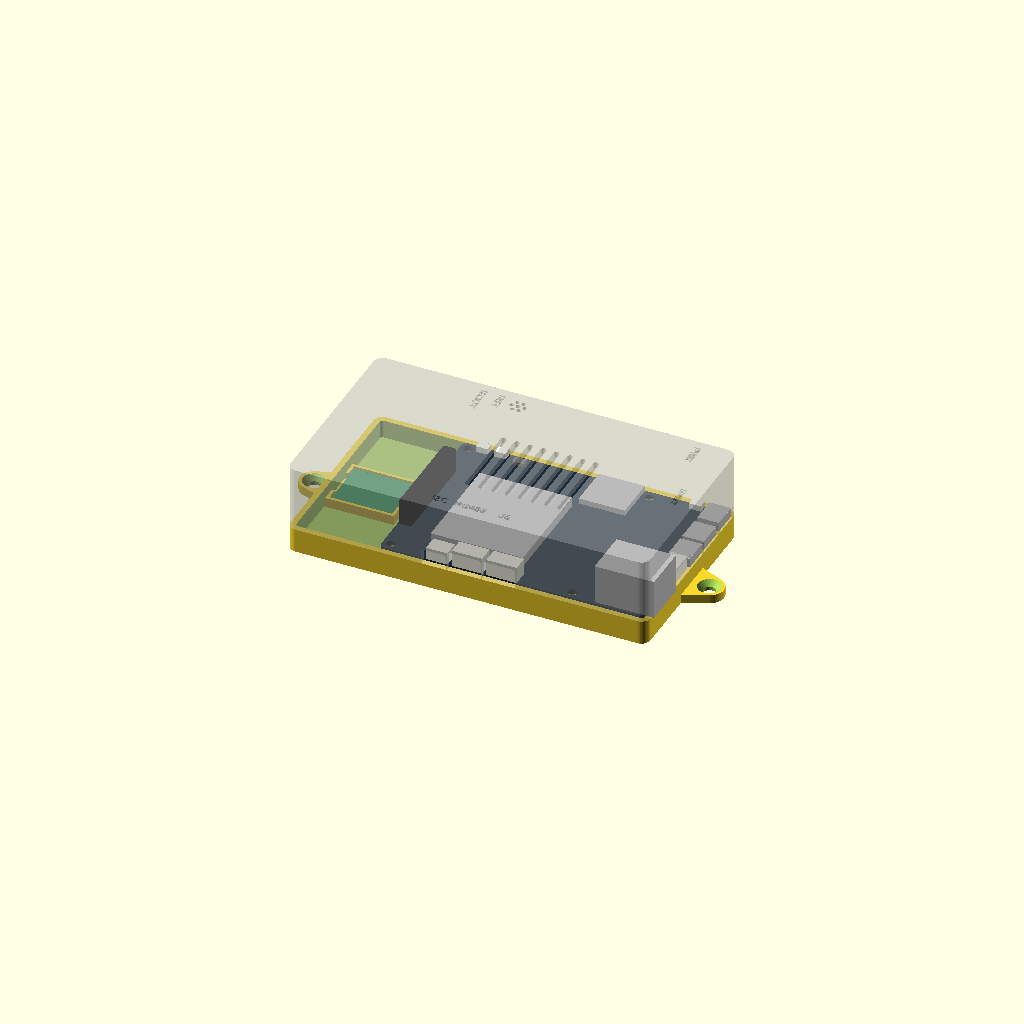
Cell 1 — every parameter at its default value.
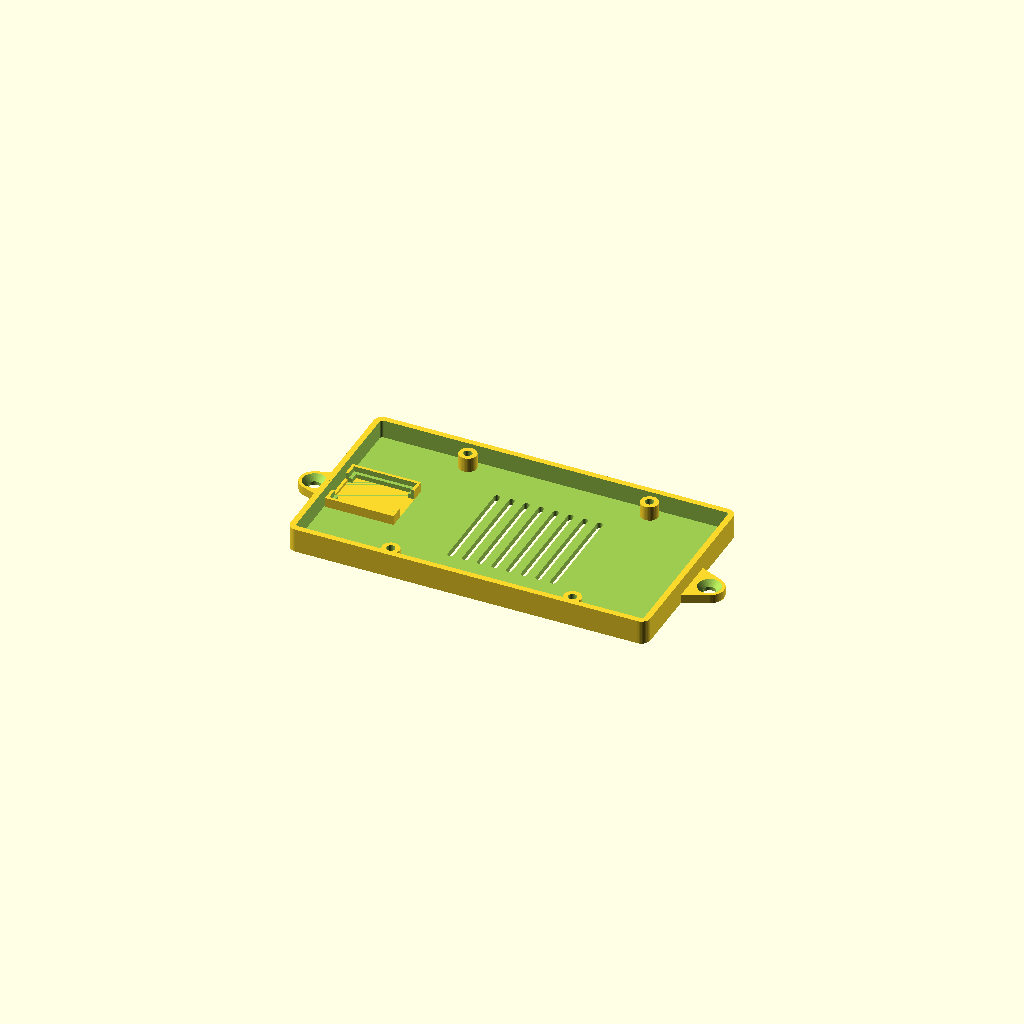
Cell 2 — part set to "bottom", the other parameters unchanged.
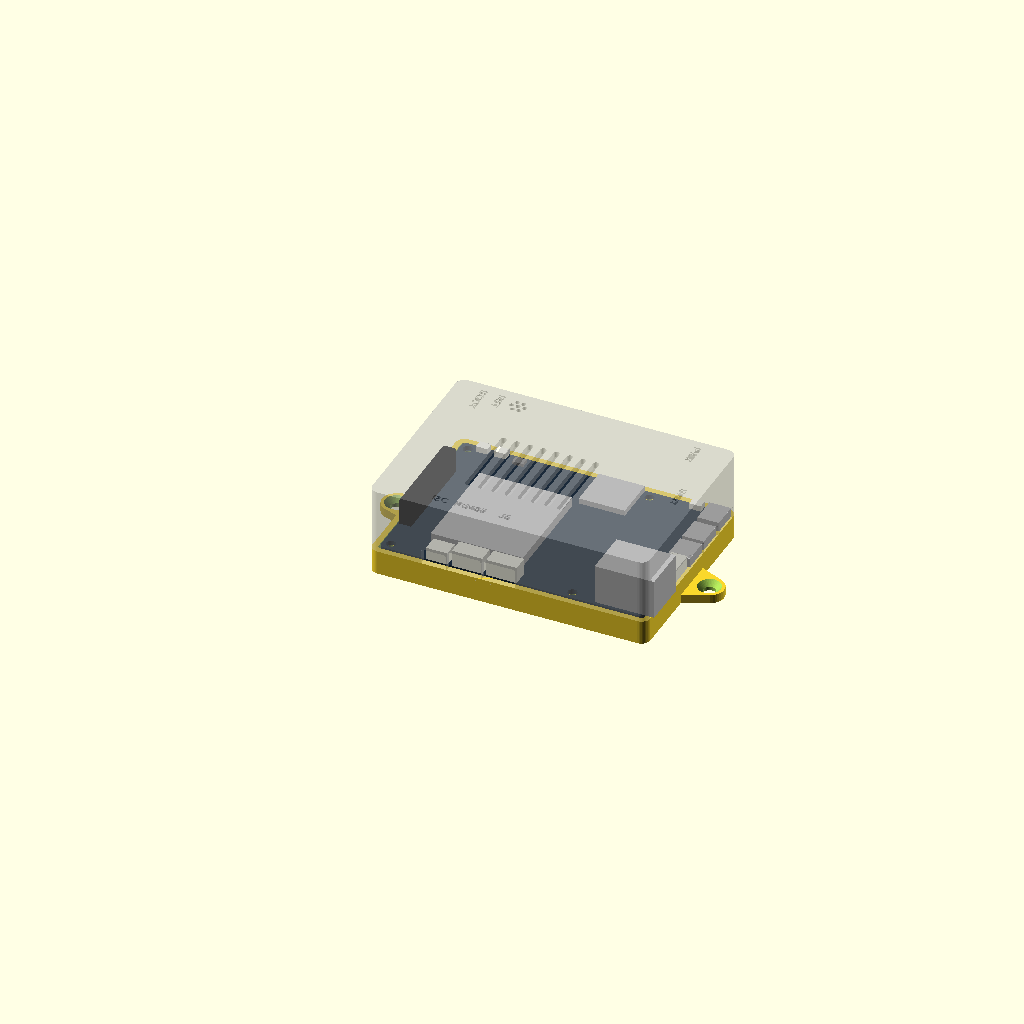
Cell 3 — xiao_bay set to false, the other parameters unchanged.
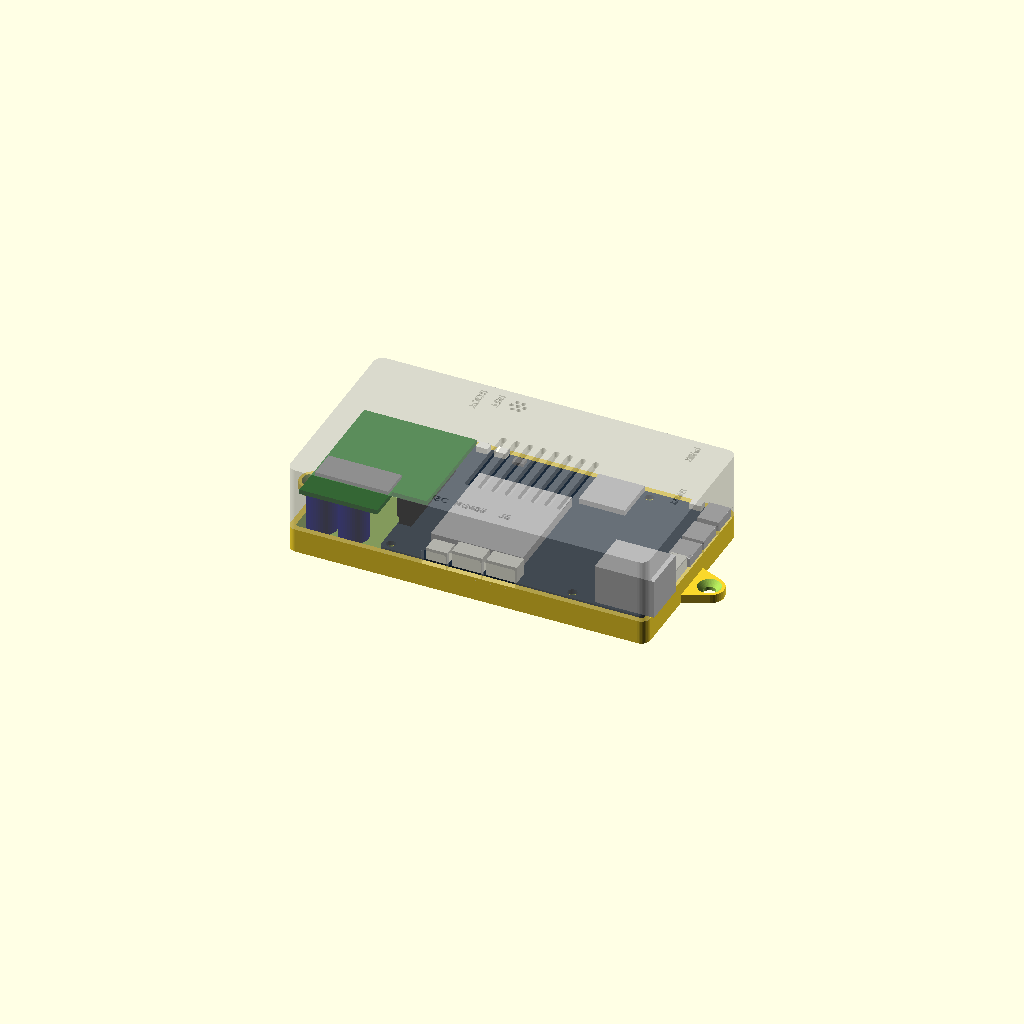
Cell 4: xiao_carrier = true (everything else at default).
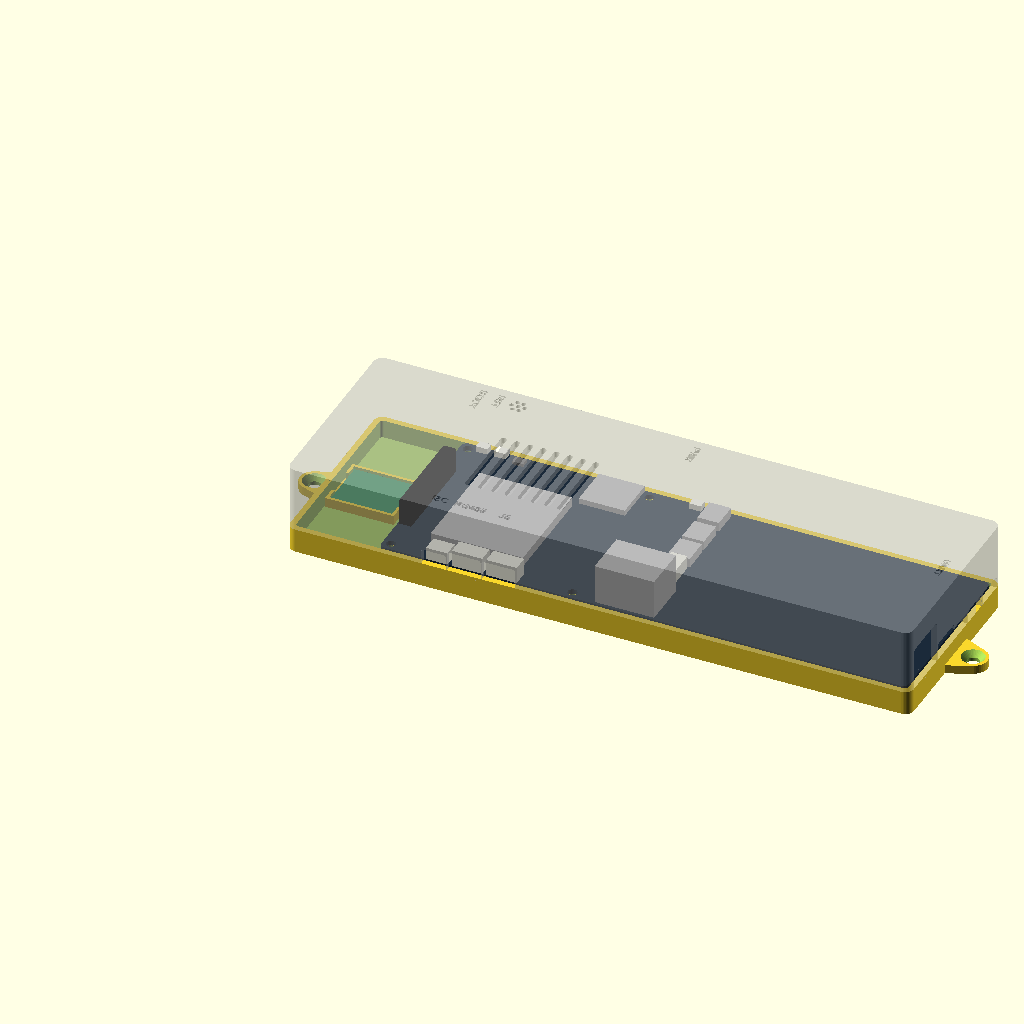
Cell 5: pcb_w = 180 (everything else at default).
One fixed orthographic camera (rotation 55°, 0°, 25°; colour scheme Cornfield) for every cell.
The OpenSCAD source (hardware/enclosure/p4_case.scad):
// Enclosure for the Guition JC-ESP32P4-M3-DEV board of the P4 gateway (OpenSCAD, mm).
// Two shells split at the top of the board: the bottom shell carries the board on four standoffs,
// the top shell has the connector openings, three flexible buttons in its back wall and the vents.
// Four M2.5 screws from below go through standoff, board and into the bosses of the top shell.
// Board dimensions and positions: README.md (where each comes from, what to measure).
//
// Coordinates: origin at the board's front left corner, x to the right (USB, Ethernet side),
// y to the back (SD card, buttons), z up from the bed under the bottom shell.

part = "assembly"; // [assembly, bottom, top, fit_test, board, clash]
xiao_bay = true;   // room left of the board for the second radio (XIAO ESP32-C5) and its antenna
xiao_carrier = false;  // the XIAO on the carrier board plugged onto JP1 instead of the floor cradle
ears = true;       // screw ears on the bottom shell (wall mounting)

/* [Board] */
pcb_w = 90;        // without the connectors sticking out at the right
pcb_d = 62;
pcb_t = 1.6;
holes = [[2.8, 2.8], [64.8, 2.8], [2.8, 59.2], [64.8, 59.2]];  // 62 x 56.4 apart
usb_front = 92;    // front of the USB-C receptacles
rj_front = 93.5;   // front of the RJ45 jack

/* [Case] */
clr = 0.4;         // board edge to wall
wall = 2;
floor_t = 2;
roof_t = 2;
standoff_h = 5;    // room for the pins under the board
inner_h = 20;      // board top to roof: RJ45 13.5, JP1 with Dupont plugs about 17
corner_r = 3;
bay = xiao_bay ? 28 : 0;

/* [Screws: M2.5] */
screw_d = 2.9;
pilot_d = 2.2;     // self-tapping into the boss; 3.6 for a heat-set insert
head_d = 5.2;
head_h = 2.5;
screw_len = 16;

/* [Buttons] */
btn_gap = 0.3;     // nub to the board edge (the switch actuators end there)
btn_z = 1.0;       // actuator height above the board
tongue_w = 4.4;
tongue_h = 9;
tongue_t = 1.2;

$fn = 40;

z_pcb = floor_t + standoff_h;   // board bottom
zt = z_pcb + pcb_t;             // board top
z_s = zt - 0.3;                 // split between the shells
z_roof = zt + inner_h;
z_top = z_roof + roof_t;
x0 = -clr - bay - wall;
x1 = pcb_w + clr + wall;
y0 = -clr - wall;
y1 = pcb_d + clr + wall;
boss_depth = screw_len - (z_pcb - head_h) - pcb_t + 1;

function Y(yp) = pcb_d - yp;    // board drawing (y from the back edge) to case y

// ---- what is where on the board (README.md: sources) ----
buttons = [["BOOT", 7.5], ["RST", 13.7], ["PWR", 80.4]];       // side switches SW1, SW2, SW3 at the back edge
usb_y = [Y(5.85), Y(16.9), Y(27.25)];                          // right edge; the front one (next to RJ45) is the CH340 console
cn2_y = Y(37.8);                                               // UART connector CN2, right edge
rj_y = 9.0;                                                    // RJ45 centre, right edge
front = [["I2C", 19.75, 8.5, 5.0], ["RS485", 30.1, 11.6, 6.5], ["J5", 41.85, 11.6, 6.5]];  // label, x, width, height
sd_x = 54;                                                     // TF card slot, back edge
mic = [20.5, Y(3)];                                            // microphone MIC1 (top port)
xiao = [-clr - bay + 1.5, 31 - 8.9];                           // XIAO board front left corner (21 x 17.8)
// carrier board on JP1 (local KiCad project, not in the repository): socket on the JP1 pins, XIAO and
// supercaps under it in the bay; outline and heights as in its design.py
car_z = zt + 2.5 + 8.5;                                        // carrier bottom: JP1 plastic + socket body
car_xiao = [-26.6, 21.1];                                      // XIAO on its bottom, USB-C to the left wall
car_usb_z = car_z - 1.0 - 1.6;                                 // USB-C centre: module PCB, half the receptacle
car_sma_y = 55;                                                // SMA bulkhead behind the carrier
car_sc_h = 14;                                                 // supercap length below the carrier (max)

// ---- helpers ----
module rbox(xa, ya, xb, yb, za, zb, r) {
    translate([xa + r, ya + r, za]) linear_extrude(zb - za) offset(r) square([xb - xa - 2 * r, yb - ya - 2 * r]);
}

// opening seen from outside: w wide, from y=-1 up to h, top corners rounded
module notch2d(w, h, r = 1) {
    hull() {
        translate([-w / 2, -1]) square([w, 1]);
        for (s = [-1, 1]) translate([s * (w / 2 - r), h - r]) circle(r);
    }
}

// openings from the shell split upwards, through the right, front, back or left wall
module cut_right(yc, w, h, r = 1) {
    translate([pcb_w + clr - 1, yc, z_s]) rotate([90, 0, 90]) linear_extrude(wall + 6) notch2d(w, h + 0.3, r);
}
module cut_front(xc, w, h, r = 1) {
    translate([xc, -clr + 1, z_s]) rotate([90, 0, 0]) linear_extrude(wall + 2) notch2d(w, h + 0.3, r);
}
module cut_back(xc, w, h, r = 1) {
    translate([xc, y1 + 1, z_s]) rotate([90, 0, 0]) linear_extrude(wall + 2) notch2d(w, h + 0.3, r);
}

module shell(za, zb, open_top) {
    difference() {
        rbox(x0, y0, x1, y1, za, zb, corner_r);
        if (open_top) rbox(x0 + wall, y0 + wall, x1 - wall, y1 - wall, floor_t, zb + 1, corner_r - wall);
        else rbox(x0 + wall, y0 + wall, x1 - wall, y1 - wall, za - 1, z_roof, corner_r - wall);
    }
}

// ---- bottom shell ----
module xiao_cradle() {
    // rim around the XIAO, open at the USB end and towards the board (wires to JP1 and the back pads)
    translate([xiao[0] - 1.2, xiao[1] - 1.2, floor_t]) difference() {
        cube([21 + 2.4, 17.8 + 2.4, 1.5 + 1.0 + 0.8]);
        translate([1.2 - 0.2, 1.2 - 0.2, 1.5]) cube([21.4, 18.2, 5]);
        translate([2.2, 2.2, -1]) cube([21 - 2, 17.8 - 2, 5]);
        translate([-1, 5, -1]) cube([4, 17.8 + 2.4 - 10, 6]);
        translate([21, 5, -1]) cube([4, 17.8 + 2.4 - 10, 6]);
    }
}

module ear(x, dir) {
    difference() {
        hull() {
            translate([x - dir * 1.5, (y0 + y1) / 2 - 8, 0]) cube([1.5, 16, 3], center = false);
            translate([x + dir * 6, (y0 + y1) / 2, 0]) cylinder(r = 5, h = 3);
        }
        translate([x + dir * 6, (y0 + y1) / 2, -1]) cylinder(d = 4.2, h = 5);
        translate([x + dir * 6, (y0 + y1) / 2, 1.2]) cylinder(d1 = 4.2, d2 = 8.4, h = 2.1);
    }
}

module bottom() {
    difference() {
        union() {
            shell(0, z_s, true);
            for (h = holes) translate([h[0], h[1], 0]) cylinder(d = 6, h = z_pcb);
            if (xiao_bay && !xiao_carrier) xiao_cradle();
            if (ears) { ear(x0, -1); ear(x1, 1); }
        }
        for (h = holes) translate([h[0], h[1], -1]) {
            cylinder(d = screw_d, h = z_pcb + 2);
            cylinder(d = head_d, h = head_h + 1);
        }
        // vents under the module and the power parts
        for (i = [0:7]) translate([18 + i * 5, 14, -1]) hull() {
            cylinder(d = 2, h = floor_t + 2);
            translate([0, 34, 0]) cylinder(d = 2, h = floor_t + 2);
        }
        // XIAO USB-C, open to the top of the bottom shell
        if (xiao_bay && !xiao_carrier) translate([x0 - 1, xiao[1] + 8.9, z_s + 0.01]) rotate([90, 0, 90])
            linear_extrude(wall + 2) mirror([0, 1]) notch2d(9.8, z_s - floor_t - 1.6);
    }
}

// ---- top shell ----
module tongue_cut(xc) {
    s = 0.6;
    // two slots up from the free bottom edge of the wall: the tongue hangs from the wall above
    for (sx = [-1, 1]) translate([xc + sx * (tongue_w + s) / 2 - s / 2, pcb_d + clr - 1, z_s - 1]) cube([s, wall + 2, tongue_h + 1]);
    // thinner from outside: flexes, and the finger finds it
    translate([xc - tongue_w / 2, pcb_d + clr + tongue_t, z_s - 1]) cube([tongue_w, wall, tongue_h + 1]);
}

module nub(xc) {
    d = clr - btn_gap;
    if (d > 0.05) translate([xc - 1.25, pcb_d + btn_gap, zt + btn_z - 0.8]) cube([2.5, d + 0.01, 1.6]);
}

module engrave(x, y, s, txt, rot = 0) {
    translate([x, y, z_top - 0.6]) linear_extrude(1) rotate(rot)
        text(txt, size = s, font = "Liberation Sans:style=Bold", halign = rot ? "left" : "center", valign = "center");
}

module top(bosses = true) {
    difference() {
        union() {
            shell(z_s, z_top, false);
            if (bosses) for (h = holes) translate([h[0], h[1], zt]) cylinder(d1 = 5, d2 = 6.5, h = z_roof - zt + 0.01);
            for (b = buttons) nub(b[1]);
        }
        if (bosses) for (h = holes) translate([h[0], h[1], zt - 1]) cylinder(d = pilot_d, h = boss_depth + 1);
        // right: USB-C x3, CN2, RJ45
        for (y = usb_y) cut_right(y, 9.8, 3.2 + 0.7);
        cut_right(cn2_y, 12, 5.5);
        cut_right(rj_y, 16.8, 13.5 + 0.7);
        // front: I2C (CN3), RS485 (J4), J5
        for (f = front) cut_front(f[1], f[2], f[3]);
        // back: TF card, buttons, microphone slots
        cut_back(sd_x, 14, 2.6, 0.5);
        translate([sd_x, y1, z_s]) scale([1, 0.5, 1]) cylinder(r = 7, h = 6);  // finger recess
        for (b = buttons) tongue_cut(b[1]);
        for (i = [-1:1]) translate([mic[0] + i * 1.8 - 0.5, pcb_d + clr - 1, zt + 4]) cube([1, wall + 2, 8]);
        // roof: vents over the module, microphone grille
        for (i = [0:7]) translate([24 + i * 4.5, 14, z_roof - 1]) hull() {
            cylinder(d = 2, h = roof_t + 2);
            translate([0, 26, 0]) cylinder(d = 2, h = roof_t + 2);
        }
        translate([mic[0], mic[1] - 1, z_roof - 1]) {
            cylinder(d = 1.6, h = roof_t + 2, $fn = 16);
            for (a = [0:60:300]) rotate(a) translate([2.2, 0, 0]) cylinder(d = 1.6, h = roof_t + 2, $fn = 16);
        }
        // XIAO antenna: SMA bulkhead (U.FL pigtail)
        if (xiao_bay && !xiao_carrier) translate([x0 - 1, xiao[1] + 8.9, z_s + 9]) rotate([0, 90, 0]) cylinder(d = 6.6, h = wall + 2);
        if (xiao_bay && xiao_carrier) {
            // USB-C of the XIAO under the carrier, and the SMA bulkhead behind the carrier
            translate([x0 - 1, car_xiao[1] + 8.9, car_usb_z]) rotate([90, 0, 90])
                linear_extrude(wall + 2) offset(1) square([9.8 - 2, 4.2 - 2], center = true);
            translate([x0 - 1, car_sma_y, z_s + 9]) rotate([0, 90, 0]) cylinder(d = 6.6, h = wall + 2);
        }
        // labels
        for (b = buttons) engrave(b[1], pcb_d - 0.5, 2.6, b[0], -90);
        engrave(pcb_w - 4, usb_y[2] + 4.5, 2.4, "UART", -90);
        for (f = front) engrave(f[1], 2.5, 2.6, f[0]);
    }
}

// ---- board, for checking (positions as above, heights typical) ----
module board() {
    color("#1b2a3a") difference() {
        translate([0, 0, z_pcb]) linear_extrude(pcb_t) offset(2) offset(-2) square([pcb_w, pcb_d]);
        for (h = holes) translate([h[0], h[1], z_pcb - 1]) cylinder(d = 3.2, h = 4);
    }
    color("silver") {
        translate([13.5, Y(53), zt]) cube([31.5, 36, 3.2]);                   // P4 module
        translate([73.2, rj_y - 8, zt]) cube([rj_front - 73.2, 16, 13.5]);    // RJ45
        for (y = usb_y) translate([usb_front - 7.4, y - 4.47, zt]) cube([7.4, 8.94, 3.2]);
        translate([46.3, Y(14.9), zt]) cube([15.7, 14.7, 1.9]);               // TF card
    }
    color("ivory") {
        translate([86, cn2_y - 5.5, zt]) cube([5.5, 11, 4.5]);
        for (f = front) translate([f[1] - f[2] / 2 + 0.6, 0, zt]) cube([f[2] - 1.2, 5.5, f[3] - 0.8]);
        for (b = buttons) translate([b[1] - 2, pcb_d - 3, zt]) cube([4, 3, 2]);
    }
    color("black") translate([0.3, Y(48.2), zt]) cube([4.3, 33, 8.5]);         // JP1 2x13
    color("dimgray") translate([mic[0] - 1.9, mic[1] - 1.4, zt]) cube([3.8, 2.8, 1.1]);
    if (xiao_bay && !xiao_carrier) color("seagreen") translate([xiao[0], xiao[1], floor_t + 1.5]) cube([21, 17.8, 1]);
    if (xiao_bay && xiao_carrier) {
        color("darkgreen") translate([0, 0, car_z]) linear_extrude(1.6)
            polygon([[-27.6, 48.5], [10.8, 48.5], [10.8, 12], [-1, 12], [-1, 1], [-27.6, 1]]);
        color("black") translate([-0.1, 13.8, zt + 2.5]) cube([5.1, 33, 8.5]);              // socket J1
        color("seagreen") translate([car_xiao[0], car_xiao[1], car_z - 3.5]) cube([21, 17.8, 3.5]);  // XIAO
        color("silver") translate([car_xiao[0] - 1.5, car_xiao[1] + 8.9 - 4.5, car_usb_z - 1.6]) cube([7.4, 9, 3.2]);
        color("navy") for (c = [-22.2, -11.4]) translate([c, 6.3, car_z - car_sc_h]) cylinder(d = 10, h = car_sc_h);
        color("navy") for (c = [-22.6, -12.8]) translate([c - 3.3, 15.7 - 3.3, car_z - 7.7]) cube([6.6, 6.6, 7.7]);
        color("dimgray") translate([-26.5, 10, car_z + 1.6]) cube([25, 10, 1.2]);           // switch parts on top
    }
}

if (part == "assembly") {
    bottom();
    board();
    %top();
} else if (part == "bottom") {
    bottom();
} else if (part == "top") {
    translate([0, 0, z_top]) rotate([180, 0, 0]) top();
} else if (part == "fit_test") {
    // the lowest 9 mm of the top shell: put it over the board to check openings and buttons
    intersection() {
        top(false);
        translate([x0 - 10, y0 - 10, z_s - 1]) cube([x1 - x0 + 20, y1 - y0 + 20, zt + 9 - z_s + 1]);
    }
} else if (part == "board") {
    board();
} else if (part == "clash") {
    // must be empty: the board model against both shells
    intersection() { board(); union() { bottom(); top(); } }
}
Parameter table extracted from the source (name, type, default, range or options):
part: string, default "assembly", options "assembly", "bottom", "top", "fit_test", "board", "clash"
xiao_bay: bool, default true
xiao_carrier: bool, default false
ears: bool, default true
pcb_w: number, default 90
pcb_d: number, default 62
pcb_t: number, default 1.6
usb_front: number, default 92
rj_front: number, default 93.5
clr: number, default 0.4
wall: number, default 2
floor_t: number, default 2
roof_t: number, default 2
standoff_h: number, default 5
inner_h: number, default 20
corner_r: number, default 3
screw_d: number, default 2.9
pilot_d: number, default 2.2
head_d: number, default 5.2
head_h: number, default 2.5
screw_len: number, default 16
btn_gap: number, default 0.3
btn_z: number, default 1
tongue_w: number, default 4.4
tongue_h: number, default 9
tongue_t: number, default 1.2
